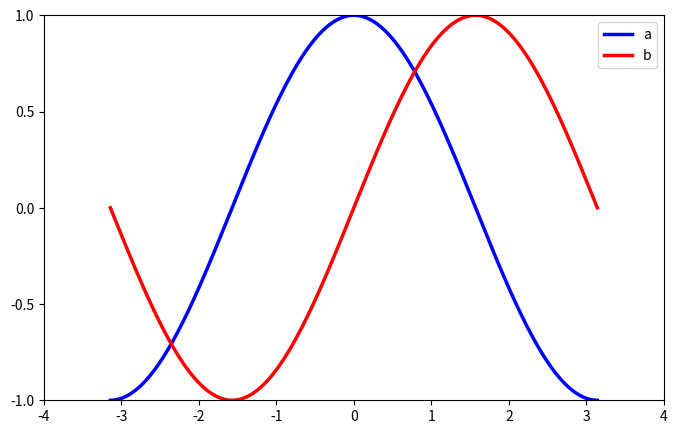
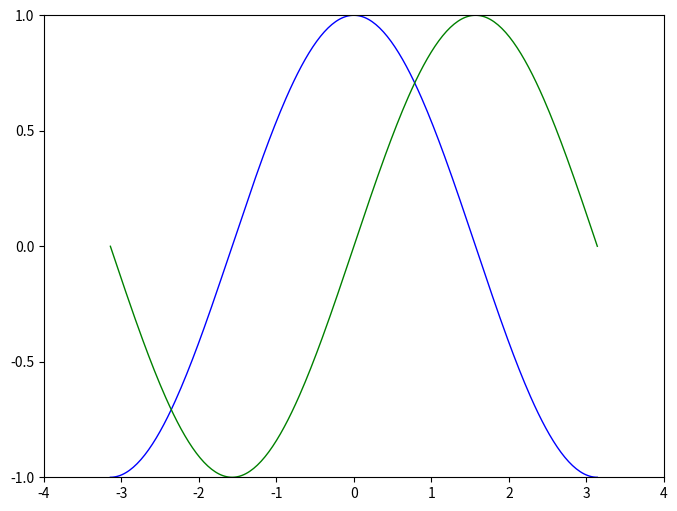

Here is the Python script that generated these plots, in order:
import numpy as np
import matplotlib.pyplot as plt
plt.figure(figsize=(8, 5), dpi=80)
X = np.linspace(-np.pi, np.pi, 256, endpoint=True)
C, S = np.cos(X), np.sin(X)
plt.plot(X, C, color="blue", linewidth=2.5, linestyle="-")
plt.plot(X, S, color="red", linewidth=2.5, linestyle="-")
plt.xlim(-4.0, 4.0)
plt.xticks(np.linspace(-4, 4, 9, endpoint=True))
plt.ylim(-1.0, 1.0)
plt.yticks(np.linspace(-1, 1, 5, endpoint=True))
plt.legend(('a','b'))
plt.show(block = False)


# Create a new figure of size 8x6 points, using 100 dots per inch
plt.figure(figsize=(8, 6), dpi=80,num = 2)
# Create a new subplot from a grid of 1x1
plt.subplot(111)
X = np.linspace(-np.pi, np.pi, 256, endpoint=True)
C, S = np.cos(X), np.sin(X)
# Plot cosine using blue color with a continuous line of width 1 (pixels)
plt.plot(X, C, color="blue", linewidth=1.0, linestyle="-")
# Plot sine using green color with a continuous line of width 1 (pixels)
plt.plot(X, S, color="green", linewidth=1.0, linestyle="-")
# Set x limits
plt.xlim(-4., 4.)
# Set x ticks
plt.xticks(np.linspace(-4, 4, 9, endpoint=True))
# Set y limits
plt.ylim(-1.0, 1.0)
# Set y ticks
plt.yticks(np.linspace(-1, 1, 5, endpoint=True))
# Show result on screen

plt.show()